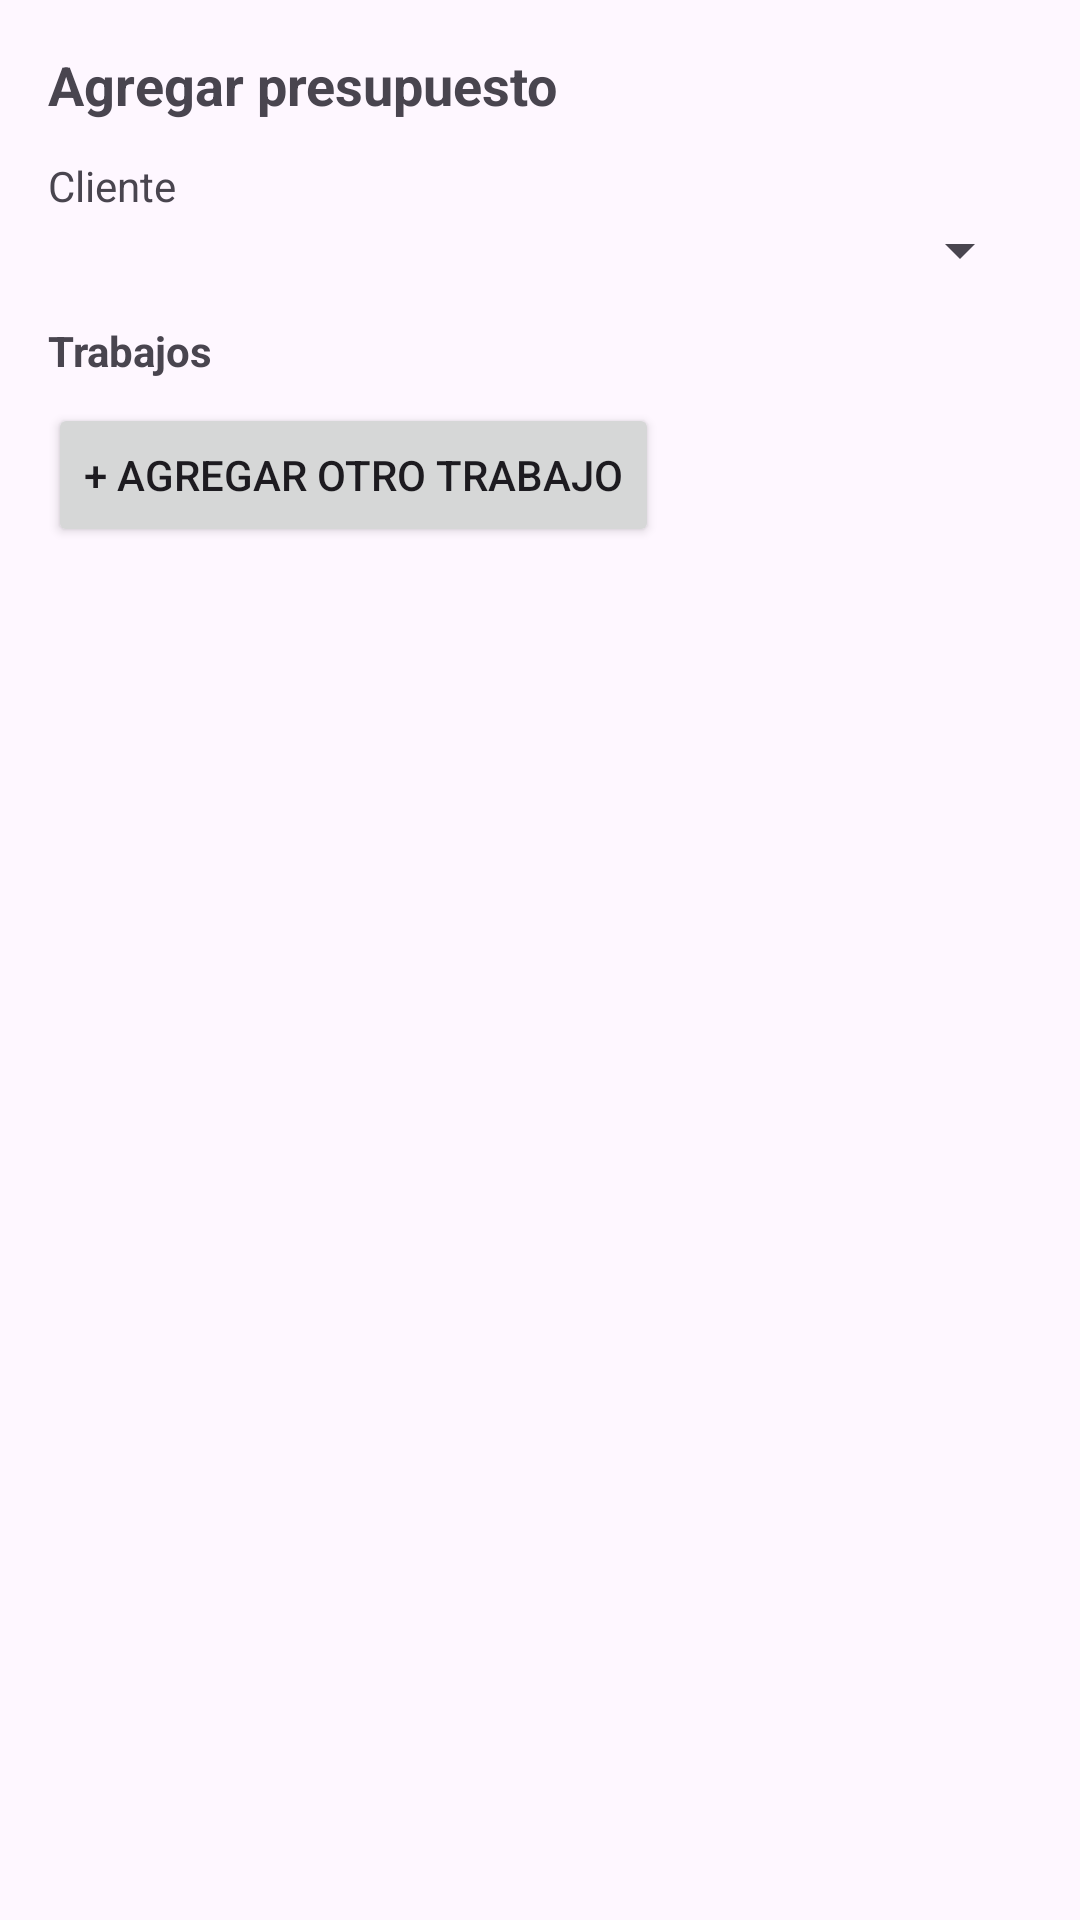

Android layout source for this screen:
<!-- AndroidManifest.xml: application theme Theme.Presupuestador -->
<!-- res/layout/dialog_agregar_presupuesto.xml -->
<?xml version="1.0" encoding="utf-8"?>
<LinearLayout xmlns:android="http://schemas.android.com/apk/res/android"
    android:layout_width="match_parent"
    android:layout_height="wrap_content"
    android:orientation="vertical"
    android:padding="16dp">

    <TextView
        android:layout_width="wrap_content"
        android:layout_height="wrap_content"
        android:text="Agregar presupuesto"
        android:textSize="18sp"
        android:textStyle="bold" />

    
    <TextView
        android:layout_width="wrap_content"
        android:layout_height="wrap_content"
        android:layout_marginTop="12dp"
        android:text="Cliente" />

    <Spinner
        android:id="@+id/spinnerCliente"
        android:layout_width="match_parent"
        android:layout_height="wrap_content" />

    
    <TextView
        android:layout_width="wrap_content"
        android:layout_height="wrap_content"
        android:layout_marginTop="12dp"
        android:text="Trabajos"
        android:textStyle="bold" />

    
    <LinearLayout
        android:id="@+id/contenedorTrabajos"
        android:layout_width="match_parent"
        android:layout_height="wrap_content"
        android:orientation="vertical" />

    
    <Button
        android:id="@+id/btnAgregarTrabajo"
        android:layout_width="wrap_content"
        android:layout_height="wrap_content"
        android:layout_marginTop="8dp"
        android:text="+ Agregar otro trabajo" />

</LinearLayout>
<!-- resources referenced by this layout -->
<resources>
  <style name="Theme.Presupuestador" parent="Base.Theme.Presupuestador" />
  <style name="Base.Theme.Presupuestador" parent="Theme.Material3.DayNight.NoActionBar">
          
          
      </style>
</resources>
